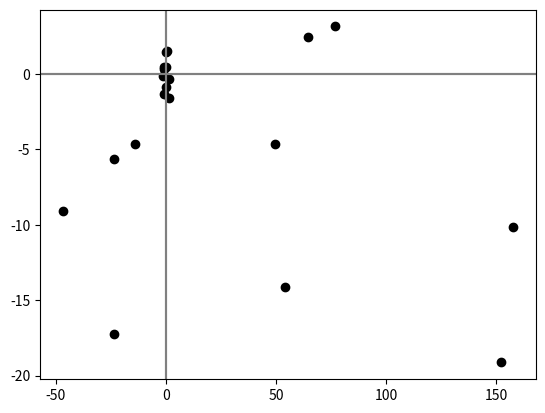

Reproduce this figure in Python.
# coding=<utf-8>

"""
(ref) https://youtu.be/58fuWVu5DVU?t=336


* Run this code on VScode (it can be run with Jupyter notebook conntection)
* Run each code cell with pressing 'shift + Enter'   
* Like here -> https://blog.naver.com/cheeryun/221685740941
"""

"""
입력 표준화(input standardization) 테스트

"""


#%%
import numpy as np 
import matplotlib.pyplot as plt



# ================================================================= #
#                   1. Create input vectors                         #
# ================================================================= #
# %% 입력 벡터 생성; 2-tuple
np.random.seed(42)



x1 = np.random.randn(10) * 100
x2 = np.random.randn(10) * 10


plt.axvline(x=0, color='gray')
plt.axhline(y=0, color='gray')
plt.scatter(x1, x2, color='black')
plt.savefig("01_input_vector.svg")
plt.show()


# ================================================================= #
#                   2.Input standardization                         #
# ================================================================= #

# %% 표준화된 입력 벡터 
"""
- 입력 벡터가 zero-centered 된다. = 데이터의 분포가 평균 0 주변으로 흩어져 있다. 
- 데이터 분포의 분산(variance) = 1
"""


norm_x1 = (x1 - np.mean(x1)) / np.std(x1)
norm_x2 = (x2 - np.mean(x2)) / np.std(x2)


plt.axvline(x=0, color='gray')
plt.axhline(y=0, color='gray')
plt.scatter(norm_x1, norm_x2, color='black')
plt.savefig("02_input_standardization.svg")
plt.show()
# %%
